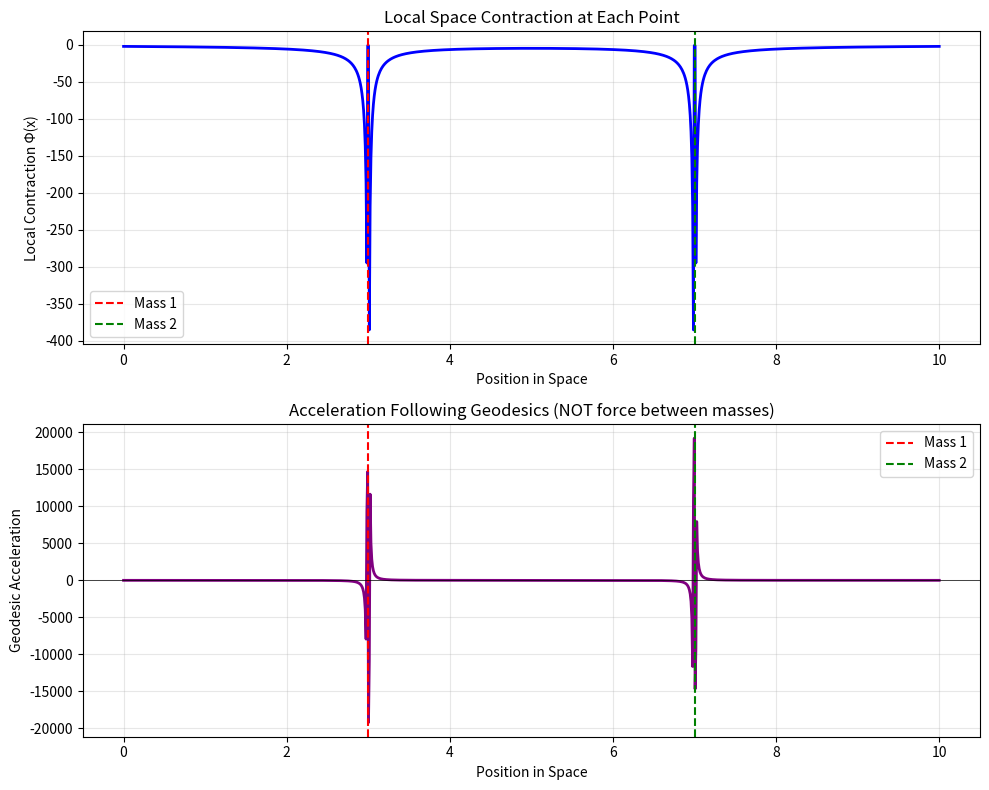

Generate this figure with matplotlib:
#!/usr/bin/env python3
"""
Gravity Contraction Hypothesis - Simple 1D Demonstration

This script demonstrates the core concept: gravity as local space contraction
rather than interaction between objects.

Requirements: numpy, matplotlib (install with: pip install -r requirements.txt)
"""

# Physical constants
SPEED_OF_LIGHT_M_S = 3e8  # Speed of light in m/s
C_SQUARED = SPEED_OF_LIGHT_M_S ** 2  # c^2
MIN_METRIC_FACTOR = 0.01  # Minimum metric factor to avoid numerical issues

try:
    import numpy as np
    import matplotlib.pyplot as plt
    VISUALIZATION_AVAILABLE = True
except ImportError:
    print("Note: numpy and matplotlib not available. Install with: pip install -r requirements.txt")
    print("Continuing with text-based demonstration only.\n")
    VISUALIZATION_AVAILABLE = False
    # Create minimal numpy-like functions for demo
    class np:
        @staticmethod
        def linspace(start, stop, num):
            step = (stop - start) / (num - 1)
            return [start + i * step for i in range(num)]
        
        @staticmethod
        def zeros(num):
            return [0.0] * num
        
        @staticmethod
        def sqrt(x):
            return x ** 0.5
        
        @staticmethod
        def maximum(x, y):
            return x if x > y else y


class LocalContractionField:
    """
    Represents a 1D space with local contractions.
    
    Each point in space has an independent contraction value that depends
    only on the local mass-energy density. Objects move through this
    contracted space following geodesics.
    """
    
    def __init__(self, num_points=1000, length=10.0):
        """
        Initialize the contraction field.
        
        Args:
            num_points: Number of discrete points in space
            length: Total length of the 1D space
        """
        self.num_points = num_points
        self.length = length
        self.dx = length / num_points
        self.positions = np.linspace(0, length, num_points)
        
        # Local contraction at each point (initially zero)
        self.contraction = np.zeros(num_points)
        
    def add_mass(self, position, mass, G=1.0):
        """
        Add a mass, which creates LOCAL contractions at each point.
        
        Note: This is NOT the mass "pulling" on other points. Instead,
        each point independently calculates its local contraction based
        on the mass-energy distribution.
        
        Args:
            position: Location of the mass
            mass: Mass value
            G: Gravitational constant (default 1.0 for demonstration)
        """
        # Each point calculates its own local contraction
        # In Newtonian limit: Φ(x) ∝ -GM/|x - x_mass|
        for i in range(self.num_points):
            distance = abs(self.positions[i] - position)
            if distance > self.dx:  # Avoid singularity
                # Local contraction at this point due to mass
                self.contraction[i] += -G * mass / distance
                
    def get_contracted_distance(self, x1, x2):
        """
        Calculate the actual distance between two points accounting
        for local space contractions.
        
        The distance is NOT constant - it depends on the contraction
        of space between the points.
        """
        idx1 = int(x1 / self.dx)
        idx2 = int(x2 / self.dx)
        
        if idx1 > idx2:
            idx1, idx2 = idx2, idx1
            
        # Integrate through contracted space
        contracted_dist = 0.0
        for i in range(idx1, idx2):
            # Local metric factor (1 + contraction)
            # In contracted space, distances are modified
            metric_factor = 1.0 + self.contraction[i] / C_SQUARED
            contracted_dist += self.dx * np.sqrt(max(MIN_METRIC_FACTOR, metric_factor))
            
        return contracted_dist
    
    def get_geodesic_acceleration(self, position):
        """
        Calculate acceleration at a position by following the geodesic
        through contracted space.
        
        This is NOT a force from another object - it's the natural
        path through contracted geometry.
        """
        idx = int(position / self.dx)
        if idx <= 0 or idx >= self.num_points - 1:
            return 0.0
            
        # Gradient of contraction field gives geodesic curvature
        contraction_gradient = (self.contraction[idx + 1] - self.contraction[idx - 1]) / (2 * self.dx)
        
        # Acceleration along geodesic (in Newtonian limit)
        return contraction_gradient
        

def demonstrate_concept():
    """
    Demonstrate the gravity contraction hypothesis with a simple example.
    """
    print("=" * 70)
    print("GRAVITY CONTRACTION HYPOTHESIS - 1D DEMONSTRATION")
    print("=" * 70)
    print()
    print("Key Concept: Gravity is NOT an interaction between objects.")
    print("             Gravity is LOCAL contraction at each point in space.")
    print()
    
    # Create a 1D space
    field = LocalContractionField(num_points=1000, length=10.0)
    
    # Add two masses - each creates LOCAL contractions
    print("Adding two masses to the space...")
    print("- Mass 1: position = 3.0, mass = 5.0")
    print("- Mass 2: position = 7.0, mass = 5.0")
    print()
    
    field.add_mass(position=3.0, mass=5.0)
    field.add_mass(position=7.0, mass=5.0)
    
    print("Important: Each mass does NOT 'pull' on the other!")
    print("Instead: Each point in space calculates its own local contraction.")
    print()
    
    # Show local contractions at different points
    print("Local Space Contractions at Various Points:")
    print("-" * 70)
    test_positions = [0.0, 2.5, 3.0, 5.0, 7.0, 9.5]
    for pos in test_positions:
        idx = int(pos / field.dx)
        if 0 <= idx < field.num_points:
            contraction = field.contraction[idx]
            print(f"  Position {pos:.1f}: contraction = {contraction:.6f}")
    print()
    
    # Calculate geodesic acceleration
    print("Geodesic Accelerations (motion through contracted space):")
    print("-" * 70)
    test_positions = [2.0, 3.0, 4.0, 5.0, 6.0, 7.0, 8.0]
    for pos in test_positions:
        accel = field.get_geodesic_acceleration(pos)
        print(f"  Position {pos:.1f}: acceleration = {accel:.6f}")
    print()
    
    print("Notice: Objects between the masses accelerate toward each other,")
    print("        NOT because of mutual force, but because they follow")
    print("        geodesics through independently contracted space!")
    print()
    
    # Visualize
    if VISUALIZATION_AVAILABLE:
        try:
            fig, (ax1, ax2) = plt.subplots(2, 1, figsize=(10, 8))
            
            # Plot contraction field
            ax1.plot(field.positions, field.contraction, 'b-', linewidth=2)
            ax1.axvline(3.0, color='r', linestyle='--', label='Mass 1')
            ax1.axvline(7.0, color='g', linestyle='--', label='Mass 2')
            ax1.set_xlabel('Position in Space')
            ax1.set_ylabel('Local Contraction Φ(x)')
            ax1.set_title('Local Space Contraction at Each Point')
            ax1.legend()
            ax1.grid(True, alpha=0.3)
            
            # Plot geodesic acceleration
            accelerations = [field.get_geodesic_acceleration(pos) for pos in field.positions]
            ax2.plot(field.positions, accelerations, 'purple', linewidth=2)
            ax2.axvline(3.0, color='r', linestyle='--', label='Mass 1')
            ax2.axvline(7.0, color='g', linestyle='--', label='Mass 2')
            ax2.axhline(0, color='k', linestyle='-', linewidth=0.5)
            ax2.set_xlabel('Position in Space')
            ax2.set_ylabel('Geodesic Acceleration')
            ax2.set_title('Acceleration Following Geodesics (NOT force between masses)')
            ax2.legend()
            ax2.grid(True, alpha=0.3)
            
            plt.tight_layout()
            plt.savefig('gravity_contraction_demo.png', dpi=150, bbox_inches='tight')
            print("Visualization saved to: gravity_contraction_demo.png")
            print()
        except Exception as e:
            print(f"Could not create visualization: {e}")
            print()
    else:
        print("Visualization skipped (numpy/matplotlib not installed)")
        print()
    
    print("=" * 70)
    print("CONCLUSION")
    print("=" * 70)
    print("The apparent 'attraction' between masses is actually the emergent")
    print("behavior of objects following geodesics through space that has been")
    print("locally contracted at each point. No interaction occurs between the")
    print("objects themselves - only local contractions at each point in space.")
    print("=" * 70)


if __name__ == "__main__":
    demonstrate_concept()
